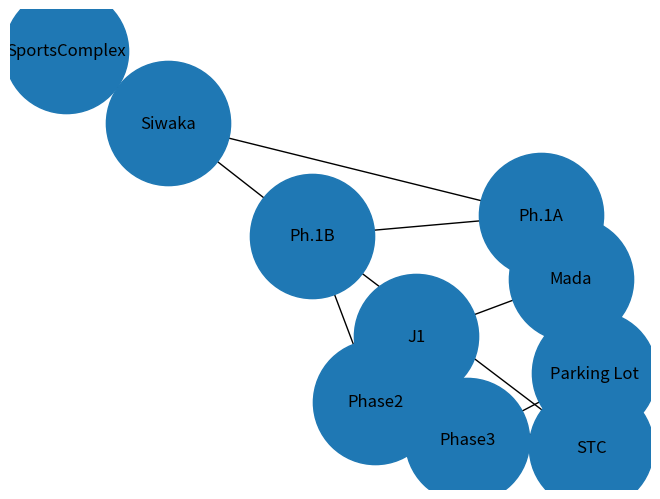

Write Python code to recreate this figure.
# -*- coding: utf-8 -*-
"""
Created on Sun Oct 16 22:59:02 2022

@author: Kelly Mbai
"""

import networkx as nx
import matplotlib.pyplot as plt

g = nx.Graph()
nodes=["SportsComplex","Siwaka","Ph.1A","Ph.1B","Phase2","J1","Mada","STC","Phase3","Parking Lot"]

g.add_node("SportsComplex")
g.add_node("Siwaka")
g.add_node("Ph.1A")
g.add_node("Ph.1B")
g.add_node("Phase2")
g.add_node("J1")
g.add_node("Mada")
g.add_node("STC")
g.add_node("Phase3")
g.add_node("Parking Lot")

g.add_edge("SportsComplex","Siwaka",weight="450")
g.add_edge("Siwaka","Ph.1A",weight="10")
g.add_edge("Siwaka","Ph.1B",weight="230")
g.add_edge("Ph.1A","Ph.1B",weight="100")
g.add_edge("Ph.1B","STC",weight="50")
g.add_edge("Ph.1A","Mada",weight="850")
g.add_edge("Ph.1B","Phase2",weight="112")
g.add_edge("STC","Phase2",weight="50")
g.add_edge("STC","Parking Lot",weight="250")
g.add_edge("Phase2","Phase3",weight="500")
g.add_edge("Phase2","J1",weight="600")
g.add_edge("J1","Mada",weight="200")
g.add_edge("Phase3","Parking Lot",weight="350")
g.add_edge("Mada","Parking Lot",weight="700")

g.nodes["SportsComplex"]['pos']=(0,3)
g.nodes["Siwaka"]['pos']=(1,3)
g.nodes["Ph.1A"]['pos']=(2,3)
g.nodes["Ph.1B"]['pos']=(2,2)
g.nodes["Phase2"]['pos']=(3,2)
g.nodes["J1"]['pos']=(4,2)
g.nodes["Mada"]['pos']=(5,2)
g.nodes["STC"]['pos']=(2,1)
g.nodes["Phase3"]['pos']=(4,1)
g.nodes["Parking Lot"]['pos']=(4,0)

node_pos = nx.get_node_attributes(g,'pos')


nx.draw(g, node_size =8000, with_labels = True,)
plt.savefig("filename.png")

graph = {
    'SportsComplex': [('Siwaka', 450)],
    'Siwaka':[('Ph.1A', 10), ('Ph.1B', 230)],
    'Ph.1A':[('Mada', 850), ('Ph.1B', 100)],
    'Ph.1B':[('Phase2', 112), ('STC', 50)],
    'STC':[('Phase2', 50), ('ParkingLot', 250)],
    'Phase2':[('J1', 600), ('Phase3', 500), ('STC', 50)],
    'J1':[('Mada', 200)],
    'Phase3':[('ParkingLot', 350)],
    'Mada':[('ParkingLot', 700)],
    #'ParkingLot':[]
    }

H_table = {
    'SportsComplex': 730,
    'Siwaka': 405,
    'Ph.1A': 380,
    'Ph.1B': 280,
    'STC': 213,
    'Phase2': 210,
    'J1': 500,
    'Phase3': 160,
    'Mada': 630,
    'ParkingLot': 0
    }

def path_h_cost(path):
    g_cost = 0
    for (node, cost) in path:
        g_cost += cost
    last_node = path[-1][0]
    h_cost = H_table[last_node]
    # f_cost = g_cost + h_cost
    return h_cost, last_node

def Greedy_best_search(graph, start, goal):
    visited = []
    queue = [[(start, 0)]]
    while queue:
        queue.sort(key=path_h_cost)
        path = queue.pop(0)
        node = path[-1][0]
        if node in visited:
            continue
        visited.append(node)
        if node == goal:
            return path
        else:
            adjacent_nodes = graph.get(node, [])
            for (node2, cost) in adjacent_nodes:
                new_path = path.copy()
                new_path.append((node2, cost))
                queue.append(new_path)
         
solution = Greedy_best_search(graph, 'SportsComplex', 'ParkingLot')
print('Solution is', solution)
